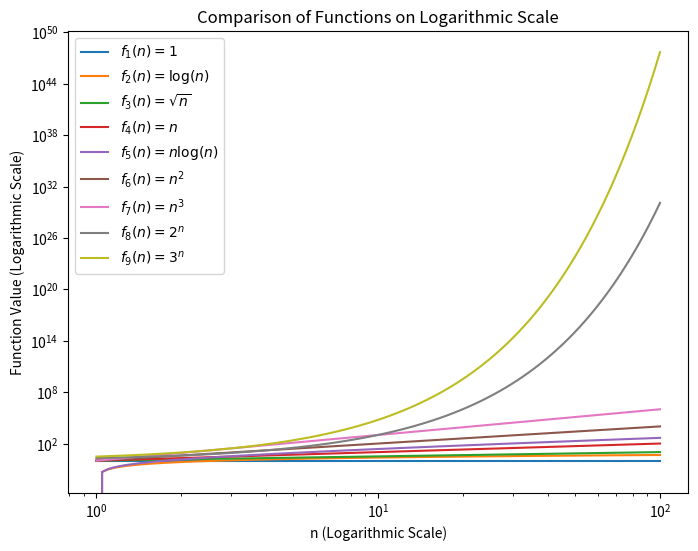

Generate this figure with matplotlib:
import matplotlib.pyplot as plt
import numpy as np
from scipy.special import factorial
from matplotlib.ticker import FuncFormatter

# Define the functions
def f1(n): return np.ones_like(n)
def f2(n): return np.log(n)
def f3(n): return np.sqrt(n)
def f4(n): return n
def f5(n): return n * np.log(n)
def f6(n): return n**2
def f7(n): return n**3
def f8(n): return 2**n
def f9(n): return 3**n
def f10(n): return factorial(n)

# Create a range of values for n
n_values = np.logspace(0, 2, base=10, num=100)

# Calculate the results for each function over the range of n values
f1_values = f1(n_values)
f2_values = f2(n_values)
f3_values = f3(n_values)
f4_values = f4(n_values)
f5_values = f5(n_values)
f6_values = f6(n_values)
f7_values = f7(n_values)
f8_values = f8(n_values)
f9_values = f9(n_values)
f10_values = f10(n_values)

# Create the plot with logarithmic axes
plt.figure(figsize=(8, 6))
plt.loglog(n_values, f1_values, label=r'$f_1(n)=1$')
plt.loglog(n_values, f2_values, label=r'$f_2(n)=\log(n)$')
plt.loglog(n_values, f3_values, label=r'$f_3(n)=\sqrt{n}$')
plt.loglog(n_values, f4_values, label=r'$f_4(n)=n$')
plt.loglog(n_values, f5_values, label=r'$f_5(n)=n\log(n)$')
plt.loglog(n_values, f6_values, label=r'$f_6(n)=n^2$')
plt.loglog(n_values, f7_values, label=r'$f_7(n)=n^3$')
plt.loglog(n_values, f8_values, label=r'$f_8(n)=2^n$')
plt.loglog(n_values, f9_values, label=r'$f_9(n)=3^n$')
# plt.loglog(n_values, f10_values, label=r'$f_{10}(n)=n!$')

# Add a legend to the plot
plt.legend()

# Set the title and axis labels
plt.title('Comparison of Functions on Logarithmic Scale')
plt.xlabel('n (Logarithmic Scale)')
plt.ylabel('Function Value (Logarithmic Scale)')

# Display the plot
plt.show()
